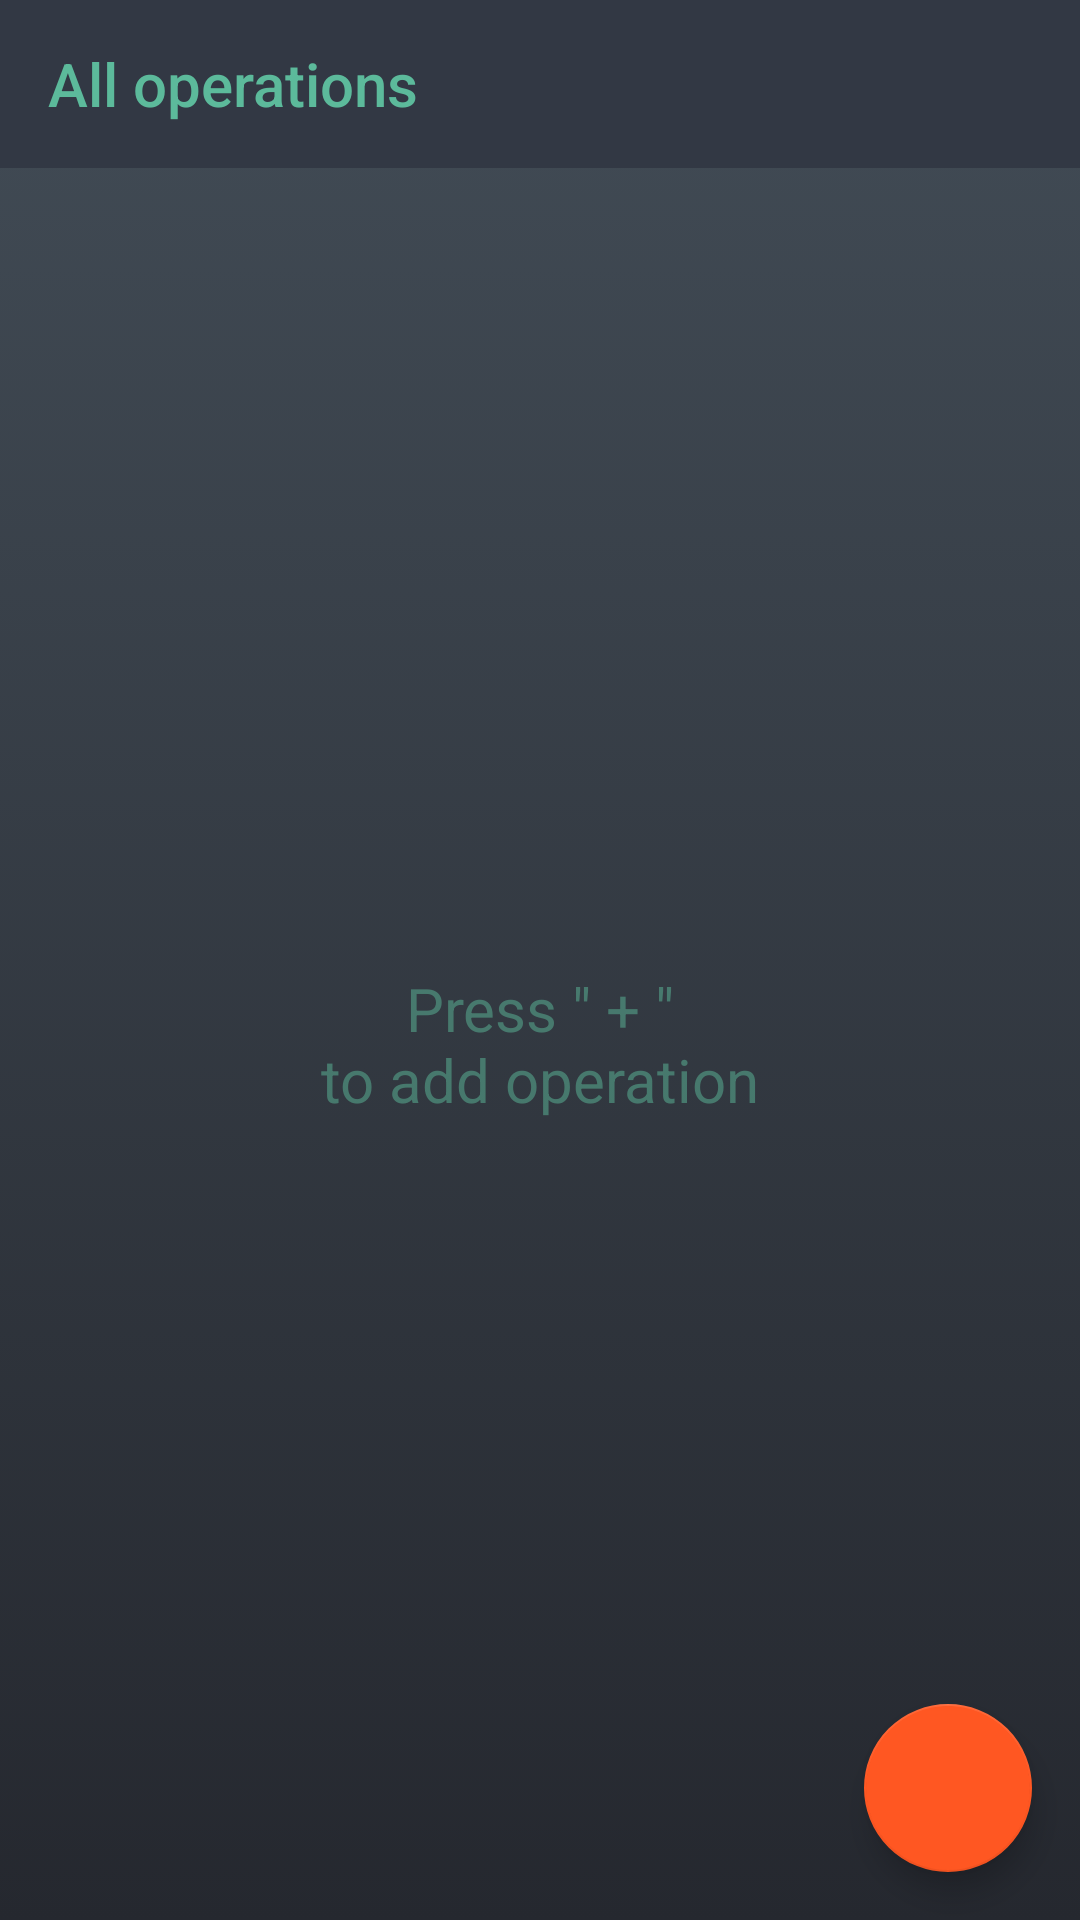

Android layout source for this screen:
<!-- AndroidManifest.xml: application theme AppTheme -->
<!-- res/layout/fragment_operations.xml -->
<?xml version="1.0" encoding="utf-8"?>
<androidx.constraintlayout.widget.ConstraintLayout xmlns:android="http://schemas.android.com/apk/res/android"
    xmlns:tools="http://schemas.android.com/tools"
    android:layout_width="match_parent"
    android:layout_height="match_parent"
    xmlns:app="http://schemas.android.com/apk/res-auto"
    android:background="@drawable/background_main">

    <androidx.appcompat.widget.Toolbar
        android:id="@+id/my_toolbar"
        android:layout_width="match_parent"
        android:layout_height="?attr/actionBarSize"
        android:background="?attr/colorPrimary"
        app:title="@string/all_operations"
        app:titleTextColor="@color/primaryText"
        app:layout_constraintEnd_toEndOf="parent"
        app:layout_constraintStart_toStartOf="parent"
        app:layout_constraintTop_toTopOf="parent" />

    <androidx.recyclerview.widget.RecyclerView
        android:id="@+id/recycler_view_operations"
        android:layout_width="match_parent"
        android:layout_height="0dp"
        app:layout_constraintBottom_toBottomOf="parent"
        app:layout_constraintEnd_toEndOf="parent"
        app:layout_constraintStart_toStartOf="parent"
        app:layout_constraintTop_toBottomOf="@id/my_toolbar" />

    <com.google.android.material.floatingactionbutton.FloatingActionButton
        android:id="@+id/fabAddOperation"
        android:layout_width="wrap_content"
        android:layout_height="wrap_content"
        android:layout_gravity="bottom|end"
        android:layout_margin="16dp"
        app:layout_constraintBottom_toBottomOf="parent"
        app:layout_constraintEnd_toEndOf="parent"
        android:src="@drawable/ic_add_white_24dp" />

    <TextView
        android:id="@+id/textViewPressPlus"
        android:gravity="center"
        android:layout_width="wrap_content"
        android:layout_height="wrap_content"
        android:text="@string/press_plus_to_add_operation"
        android:textSize="20sp"
        android:textColor="@color/primaryText"
        android:alpha="0.5"
        app:fontFamily="@font/roboto"
        app:layout_constraintBottom_toBottomOf="parent"
        app:layout_constraintEnd_toEndOf="@+id/recycler_view_operations"
        app:layout_constraintStart_toStartOf="parent"
        app:layout_constraintTop_toBottomOf="@+id/my_toolbar" />

</androidx.constraintlayout.widget.ConstraintLayout>
<!-- resources referenced by this layout -->
<resources>
  <color name="primaryText">#5CBA9B</color>
  <!-- drawable background_main (drawable) -->
  <?xml version="1.0" encoding="utf-8"?>
  <selector xmlns:android="http://schemas.android.com/apk/res/android">
      <item>
          <shape>
              <gradient
                  android:angle="90"
                  android:startColor="#25282F"
                  android:endColor="#424C56"
                  android:type="linear" />
          </shape>
      </item>
  </selector>
  <string name="all_operations">All operations</string>
  <string name="press_plus_to_add_operation">Press \" + \"\nto add operation</string>
  <style name="AppTheme" parent="Theme.AppCompat.Light.NoActionBar">
          
          <item name="colorPrimary">@color/colorPrimary</item>
          <item name="colorPrimaryDark">@color/colorPrimaryDark</item>
          <item name="colorAccent">@color/colorAccent</item>
      </style>
  <color name="colorPrimary">#323844</color>
  <color name="colorPrimaryDark">#25282F</color>
  <color name="colorAccent">#FF5722</color>
</resources>
